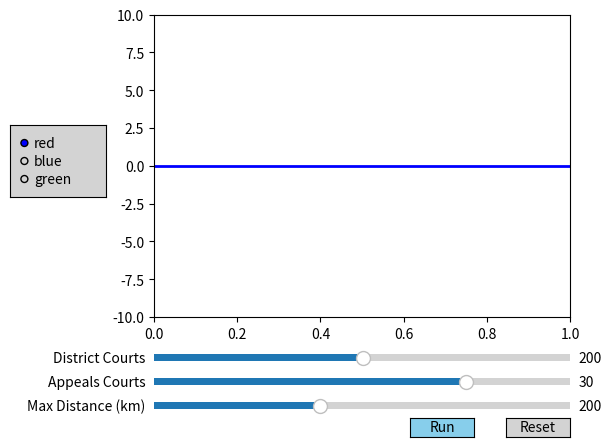

Python code for this plot:
# -*- coding: utf-8 -*-
"""
Created on Fri Mar  3 16:05:10 2017

[redacted]
"""
#python Desktop/MITRE_AMPL/MatplotGUI.py

import numpy as np
import matplotlib.pyplot as plt
from matplotlib.widgets import Slider, Button, RadioButtons

#set values
TotalDistricts = 399 #max for district slider bar
TotalAppeals = 40   #max for appeals slider bar
MaxDistance = 500 #max distance between settlements and district courts in km
d0 = 200 #initial district court number value
a0 = 30  #initial appeals court number value
dist0 = 200 #initial max distance value


fig, ax = plt.subplots()
plt.subplots_adjust(left=0.25, bottom=0.25)

#that sine wave plot
t = np.arange(0.0, 1.0, 0.001)
s = a0*np.sin(5*np.pi*d0*t)
l, = plt.plot(t, s, lw=2, color='blue')
plt.axis([0, 1, -10, 10])

#slider bars
axcolor = 'lightgrey'
slideD_axes = plt.axes([0.25, 0.15, 0.65, 0.03], facecolor=axcolor)
slideA_axes = plt.axes([0.25, 0.1, 0.65, 0.03], facecolor=axcolor)
slideDist_axes = plt.axes([0.25, 0.05, 0.65, 0.03], facecolor=axcolor)

slideD = Slider(slideD_axes, 'District Courts', 0, TotalDistricts, valinit=d0,valfmt='%0.0f')
slideA = Slider(slideA_axes, 'Appeals Courts', 0, TotalAppeals, valinit=a0,valfmt='%0.0f')
slideDist = Slider(slideDist_axes, 'Max Distance (km)', 0, MaxDistance, valinit=dist0,valfmt='%0.0f')

def update(val):
    maxOpenD = slideD.val
    maxOpenA = slideA.val
    maxDist = slideDist.val
    #make this call function to run gurobi/optimization model
    l.set_ydata(maxOpenA*np.sin(2*np.pi*maxOpenD*t))
    fig.canvas.draw_idle()

slideD.on_changed(update)
slideA.on_changed(update)

def RunModel(val):
    #maxOpenD = slideD.val
    #maxOpenA = slideA.val
    #make this call function to run gurobi/optimization model
    print('RUN!')


#buttons    
reset_axes = plt.axes([0.8, 0.0, 0.1, 0.04])
resetButton = Button(reset_axes, 'Reset', color=axcolor, hovercolor='0.975')

run_axes = plt.axes([0.65, 0.0, 0.1, 0.04])
runButton = Button(run_axes, 'Run', color='skyblue' , hovercolor='lightblue' )
runButton.on_clicked(RunModel)

def reset(event):
    slideD.reset()
    slideA.reset()
    slideDist.reset()
resetButton.on_clicked(reset)

#radio buttons
raxes = plt.axes([0.025, 0.5, 0.15, 0.15], facecolor=axcolor)
radio = RadioButtons(raxes, ('red', 'blue', 'green'), active=0)

def colorfunc(label):
    l.set_color(label)
    fig.canvas.draw_idle()
radio.on_clicked(colorfunc)



plt.show()
